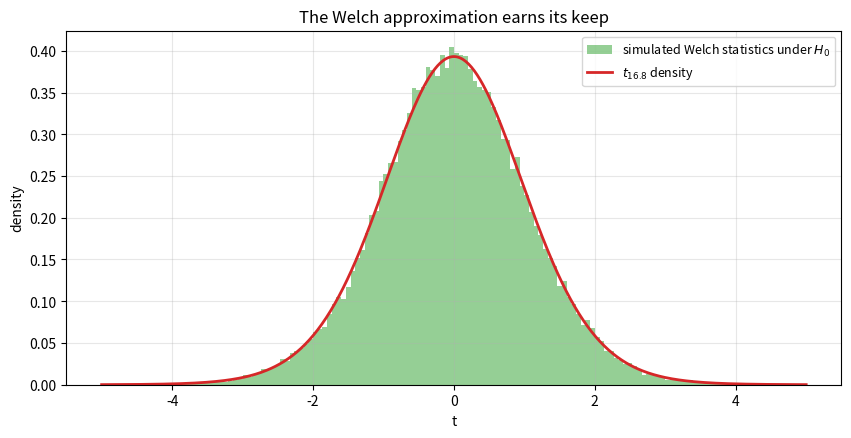
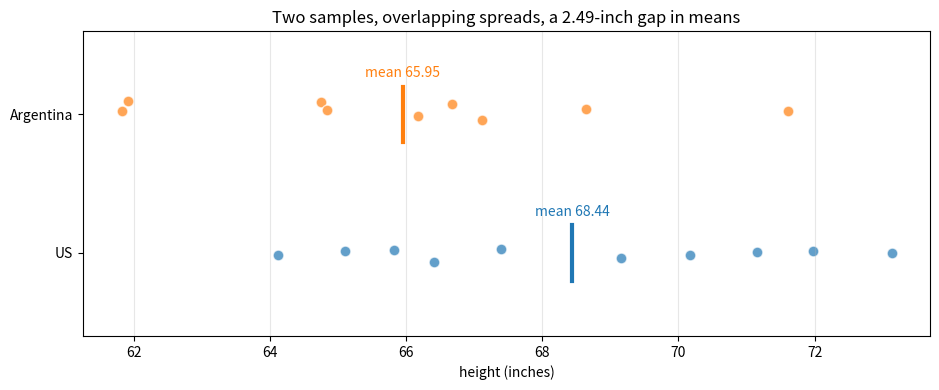
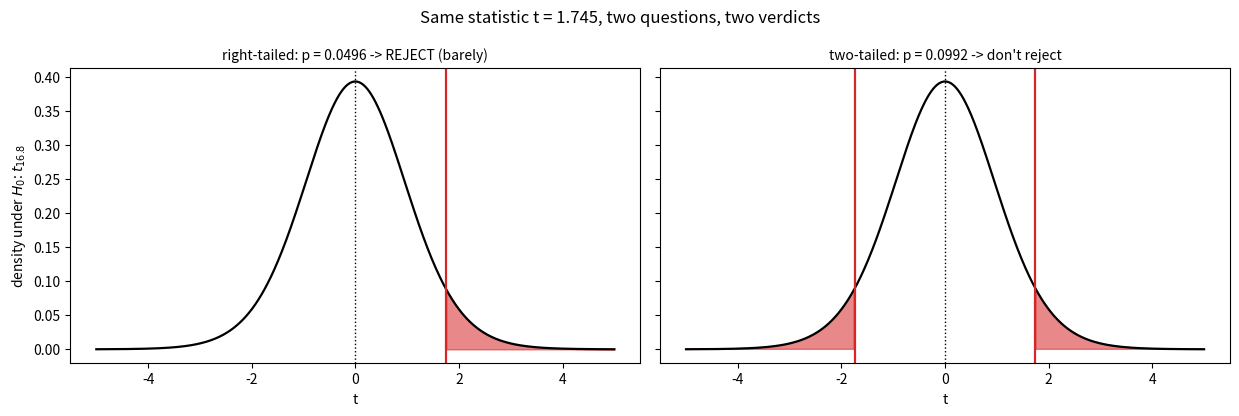

The matplotlib source for these figures, in order:
import numpy as np
import matplotlib.pyplot as plt
from math import gamma, sqrt, pi

# numpy < 2 fallback: np.trapezoid was called np.trapz
if not hasattr(np, "trapezoid"):
    np.trapezoid = np.trapz

rng = np.random.default_rng(10)

def t_pdf(t, df):
    """Density of the Student t-distribution (df may be fractional)."""
    coeff = gamma((df + 1) / 2) / (sqrt(df * pi) * gamma(df / 2))
    return coeff * (1 + np.asarray(t, dtype=float) ** 2 / df) ** (-(df + 1) / 2)

def t_tail(t_value, df):
    """P(T > t_value) for T ~ t_df, by numeric integration."""
    grid = np.linspace(0, abs(t_value), 20_000)
    cdf_half = np.trapezoid(t_pdf(grid, df), grid)
    tail = 0.5 - cdf_half
    return tail if t_value >= 0 else 1 - tail

def two_sample_t_test(x, y, tail="two", alpha=0.05, label=""):
    """Welch two-sample t-test on raw data arrays."""
    nx, ny = len(x), len(y)
    vx, vy = np.var(x, ddof=1) / nx, np.var(y, ddof=1) / ny
    se = np.sqrt(vx + vy)
    t_obs = (np.mean(x) - np.mean(y)) / se
    df = (vx + vy) ** 2 / (vx**2 / (nx - 1) + vy**2 / (ny - 1))
    p = {"right": t_tail(t_obs, df),
         "left": 1 - t_tail(t_obs, df),
         "two": 2 * t_tail(abs(t_obs), df)}[tail]
    verdict = "REJECT H0" if p < alpha else "fail to reject H0"
    print(f"{label}: t_obs = {t_obs:.3f}, df = {df:.1f}, p = {p:.4f} -> {verdict}")
    return t_obs, df, p

us_heights = np.array([64.12, 71.15, 66.41, 70.17, 73.13,
                       65.10, 69.16, 67.39, 71.97, 65.82])
arg_heights = np.array([64.75, 66.17, 71.61, 68.64, 61.82,
                        66.67, 64.84, 67.12, 61.92])

print(f"US:        n = {len(us_heights)}, x-bar = {us_heights.mean():.3f}, "
      f"s = {us_heights.std(ddof=1):.3f}")
print(f"Argentina: n = {len(arg_heights)}, y-bar = {arg_heights.mean():.3f}, "
      f"s = {arg_heights.std(ddof=1):.3f}")
print(f"observed difference: {us_heights.mean() - arg_heights.mean():.3f} inches\n")

t_r, df_w, p_r = two_sample_t_test(us_heights, arg_heights, "right",
                                   label="right-tailed (US taller)")
t_2, _, p_2 = two_sample_t_test(us_heights, arg_heights, "two",
                                label="two-tailed   (US different)")

vx = us_heights.var(ddof=1) / len(us_heights)
vy = arg_heights.var(ddof=1) / len(arg_heights)
df_manual = (vx + vy) ** 2 / (vx**2 / 9 + vy**2 / 8)
print(f"variance of X-bar: sx^2/10 = {vx:.4f}")
print(f"variance of Y-bar: sy^2/9  = {vy:.4f}")
print(f"Welch-Satterthwaite: nu = ({vx:.3f} + {vy:.3f})^2 / "
      f"({vx:.3f}^2/9 + {vy:.3f}^2/8) = {df_manual:.2f}")
print(f"bounds: min(n)-1 = 8  <=  {df_manual:.1f}  <=  nx+ny-2 = 17  (always true)")

trials = 60_000
sim_x = rng.normal(67, 3.11, size=(trials, 10))
sim_y = rng.normal(67, 3.11, size=(trials, 9))
svx = sim_x.var(axis=1, ddof=1) / 10
svy = sim_y.var(axis=1, ddof=1) / 9
sim_t = (sim_x.mean(axis=1) - sim_y.mean(axis=1)) / np.sqrt(svx + svy)

t_axis = np.linspace(-5, 5, 500)
plt.figure(figsize=(10, 4.6))
plt.hist(sim_t, bins=150, range=(-5, 5), density=True, color="tab:green",
         alpha=0.5, label="simulated Welch statistics under $H_0$")
plt.plot(t_axis, t_pdf(t_axis, 16.8), color="tab:red", linewidth=2,
         label=r"$t_{16.8}$ density")
plt.xlabel("t")
plt.ylabel("density")
plt.title("The Welch approximation earns its keep")
plt.grid(True, alpha=0.3)
plt.legend(fontsize=9)
plt.show()

t_crit = 1.7396          # ~ t quantile 0.95 at df = 16.8
print(f"realized Type I rate of 'reject when t > {t_crit}': "
      f"{(sim_t > t_crit).mean():.3f} (target 0.05)")

fig, ax = plt.subplots(figsize=(9.5, 4))
for i, (data, label, color) in enumerate([
        (us_heights, "US (n = 10)", "tab:blue"),
        (arg_heights, "Argentina (n = 9)", "tab:orange")]):
    jitter = rng.normal(0, 0.04, size=len(data))
    ax.scatter(data, np.full(len(data), i) + jitter, s=60, alpha=0.7,
               color=color, edgecolor="white")
    ax.plot([data.mean()] * 2, [i - 0.2, i + 0.2], color=color, linewidth=3)
    ax.annotate(f"mean {data.mean():.2f}", xy=(data.mean(), i + 0.27),
                ha="center", fontsize=10, color=color)
ax.set_yticks([0, 1])
ax.set_yticklabels(["US", "Argentina"])
ax.set_xlabel("height (inches)")
ax.set_ylim(-0.6, 1.6)
ax.set_title("Two samples, overlapping spreads, a 2.49-inch gap in means")
ax.grid(True, alpha=0.3, axis="x")
plt.tight_layout()
plt.show()

density = t_pdf(t_axis, df_w)
fig, axes = plt.subplots(1, 2, figsize=(12.5, 4.2), sharey=True)
panels = [
    (f"right-tailed: p = {p_r:.4f} -> REJECT (barely)", t_axis >= t_r, [t_r]),
    (f"two-tailed: p = {p_2:.4f} -> don't reject", np.abs(t_axis) >= t_r,
     [-t_r, t_r]),
]
for ax, (title, region, marks) in zip(axes, panels):
    ax.plot(t_axis, density, color="black", linewidth=1.6)
    ax.fill_between(t_axis, density, where=region, color="tab:red", alpha=0.55)
    for m in marks:
        ax.axvline(m, color="tab:red", linewidth=1.6)
    ax.axvline(0, color="black", linestyle=":", linewidth=1)
    ax.set_title(title, fontsize=10)
    ax.set_xlabel("t")
axes[0].set_ylabel(r"density under $H_0$: $t_{16.8}$")
plt.suptitle(f"Same statistic t = {t_r:.3f}, two questions, two verdicts")
plt.tight_layout()
plt.show()

# Exercise 1: the left-tailed test
_ = two_sample_t_test(us_heights, arg_heights, "left",
                      label="left-tailed (US shorter)")
print("\nWith x-bar ABOVE y-bar, the observed statistic is positive, and nearly")
print("the whole t-curve sits below it: p ~ 0.95. A left-tailed alternative can")
print("only be supported by a negative observed difference -- this one points the")
print("other way, so the test was doomed from the summary statistics alone.")

# Exercise 2: assumption breaks
print("(a) breaks assumption 1 (distinct individuals): the groups share people,")
print("    so the two sample means are no longer independent quantities.")
print("(b) breaks assumption 2 (independence): family heights are correlated --")
print("    nine relatives carry far less information than nine random citizens.")
print("(c) breaks assumption 3 (normal populations), and n = 6 is far too small")
print("    for the CLT to patch it.")

# Exercise 3: Argentina at n = 30 with the same summary stats
sx, sy = 3.113, 3.106
xb, yb = 68.442, 65.949
vx3, vy3 = sx**2 / 10, sy**2 / 30
se3 = np.sqrt(vx3 + vy3)
t3 = (xb - yb) / se3
df3 = (vx3 + vy3) ** 2 / (vx3**2 / 9 + vy3**2 / 29)
p3_right = t_tail(t3, df3)
print(f"SE: {se3:.4f} (was 1.4286), t_obs = {t3:.3f} (was 1.745)")
print(f"df = {df3:.1f} (was 16.8)")
print(f"right-tailed p = {p3_right:.4f}, two-tailed p = {2 * p3_right:.4f}")
print("\nA subtlety: the standard error shrank a lot (more Argentine data), but")
print("the Welch df actually DIPPED to 15.4 -- the two groups' variance")
print("contributions (0.97 vs 0.32) are now more unbalanced. The SE gain")
print("dominates by far: even the two-tailed test now rejects comfortably.")

# Exercise 4: the equal-groups collapse
n_eq, s_eq = 10, 3.0
v = s_eq**2 / n_eq
df_eq = (v + v) ** 2 / (v**2 / (n_eq - 1) + v**2 / (n_eq - 1))
print(f"equal n and s: nu = {df_eq:.1f} = 2(n-1) = {2 * (n_eq - 1)}")
print("\nAlgebra: (2v)^2 / (2 v^2/(n-1)) = 4v^2 (n-1) / (2v^2) = 2(n-1).")
print("Our groups had nearly equal s but unequal n (10 vs 9), so nu = 16.8 --")
print("just below the balanced maximum nx + ny - 2 = 17. Imbalance in n or s")
print("always drags nu down toward min(n) - 1.")

# Exercise 5: how thin is the ice?
t_crit = 1.7396
se_obs = np.sqrt(us_heights.var(ddof=1) / 10 + arg_heights.var(ddof=1) / 9)
diff_star = t_crit * se_obs
diff_obs = us_heights.mean() - arg_heights.mean()
print(f"smallest rejecting difference: {t_crit} * {se_obs:.4f} = {diff_star:.4f} in")
print(f"observed difference:            {diff_obs:.4f} in")
print(f"margin: {diff_obs - diff_star:.4f} inches -- about {2.54 * (diff_obs - diff_star) * 10:.1f} mm")
print("\nThe rejection hangs on roughly a fifth of a millimeter of average height.")
print("'Significant at 0.05' and 'p = 0.0496' are technically the same claim, but")
print("only the second lets a reader see how binary luck shaped the verdict.")

# Exercise 6: naive df = nx + ny - 2 -- harmless here, harmful elsewhere
p_welch = t_tail(t_r, df_w)
p_naive = t_tail(t_r, 17)
print(f"this dataset: p with Welch df 16.8 = {p_welch:.4f}, "
      f"with naive df 17 = {p_naive:.4f} -- nearly identical.")

# a hostile scenario: tiny noisy group vs large quiet group
trials = 40_000
gx = rng.normal(0, 10, size=(trials, 4))       # n = 4, sigma = 10
gy = rng.normal(0, 1, size=(trials, 40))       # n = 40, sigma = 1
wvx = gx.var(axis=1, ddof=1) / 4
wvy = gy.var(axis=1, ddof=1) / 40
tw = (gx.mean(axis=1) - gy.mean(axis=1)) / np.sqrt(wvx + wvy)
df_true = (wvx + wvy) ** 2 / (wvx**2 / 3 + wvy**2 / 39)

naive_crit = 1.6820                             # t quantile 0.95, df = 42
print(f"\nhostile design (n = 4, s = 10 vs n = 40, s = 1):")
print(f"mean Welch df: {df_true.mean():.1f}  (naive df would claim 42)")
print(f"Type I rate with naive df-42 threshold: {(tw > naive_crit).mean():.3f} "
      f"(target 0.05)")
print("The naive df pretends the big quiet group contributes information about")
print("the small noisy one's mean; Welch's formula (df ~ 3) charges honestly.")
